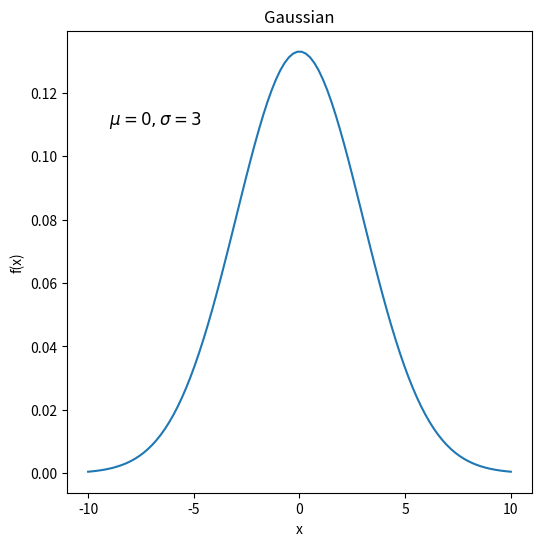

Python code for this plot:
import numpy as np
import matplotlib.pyplot as plt


#make data 
sigsq = 9
mu = 0
x = np.linspace(-10, 10, 100)
y = (1/np.sqrt(2*np.pi*sigsq))*np.exp(-0.5*(x-mu)**2/sigsq)
label = np.linspace(-10, 10, 5)
#plot data
fig, ax = plt.subplots(figsize=(6, 6))
ax.plot(x, y,)
ax.set_title('Gaussian')
ax.set_xticks(label)
ax.text(-9, 0.11, r'$\mu=0, \sigma=3$', fontsize=12)
ax.grid(False)
ax.set_xlabel('x')
ax.set_ylabel('f(x)')
#save plot
fig.savefig('gaussian.png')
#show plot
plt.show()


